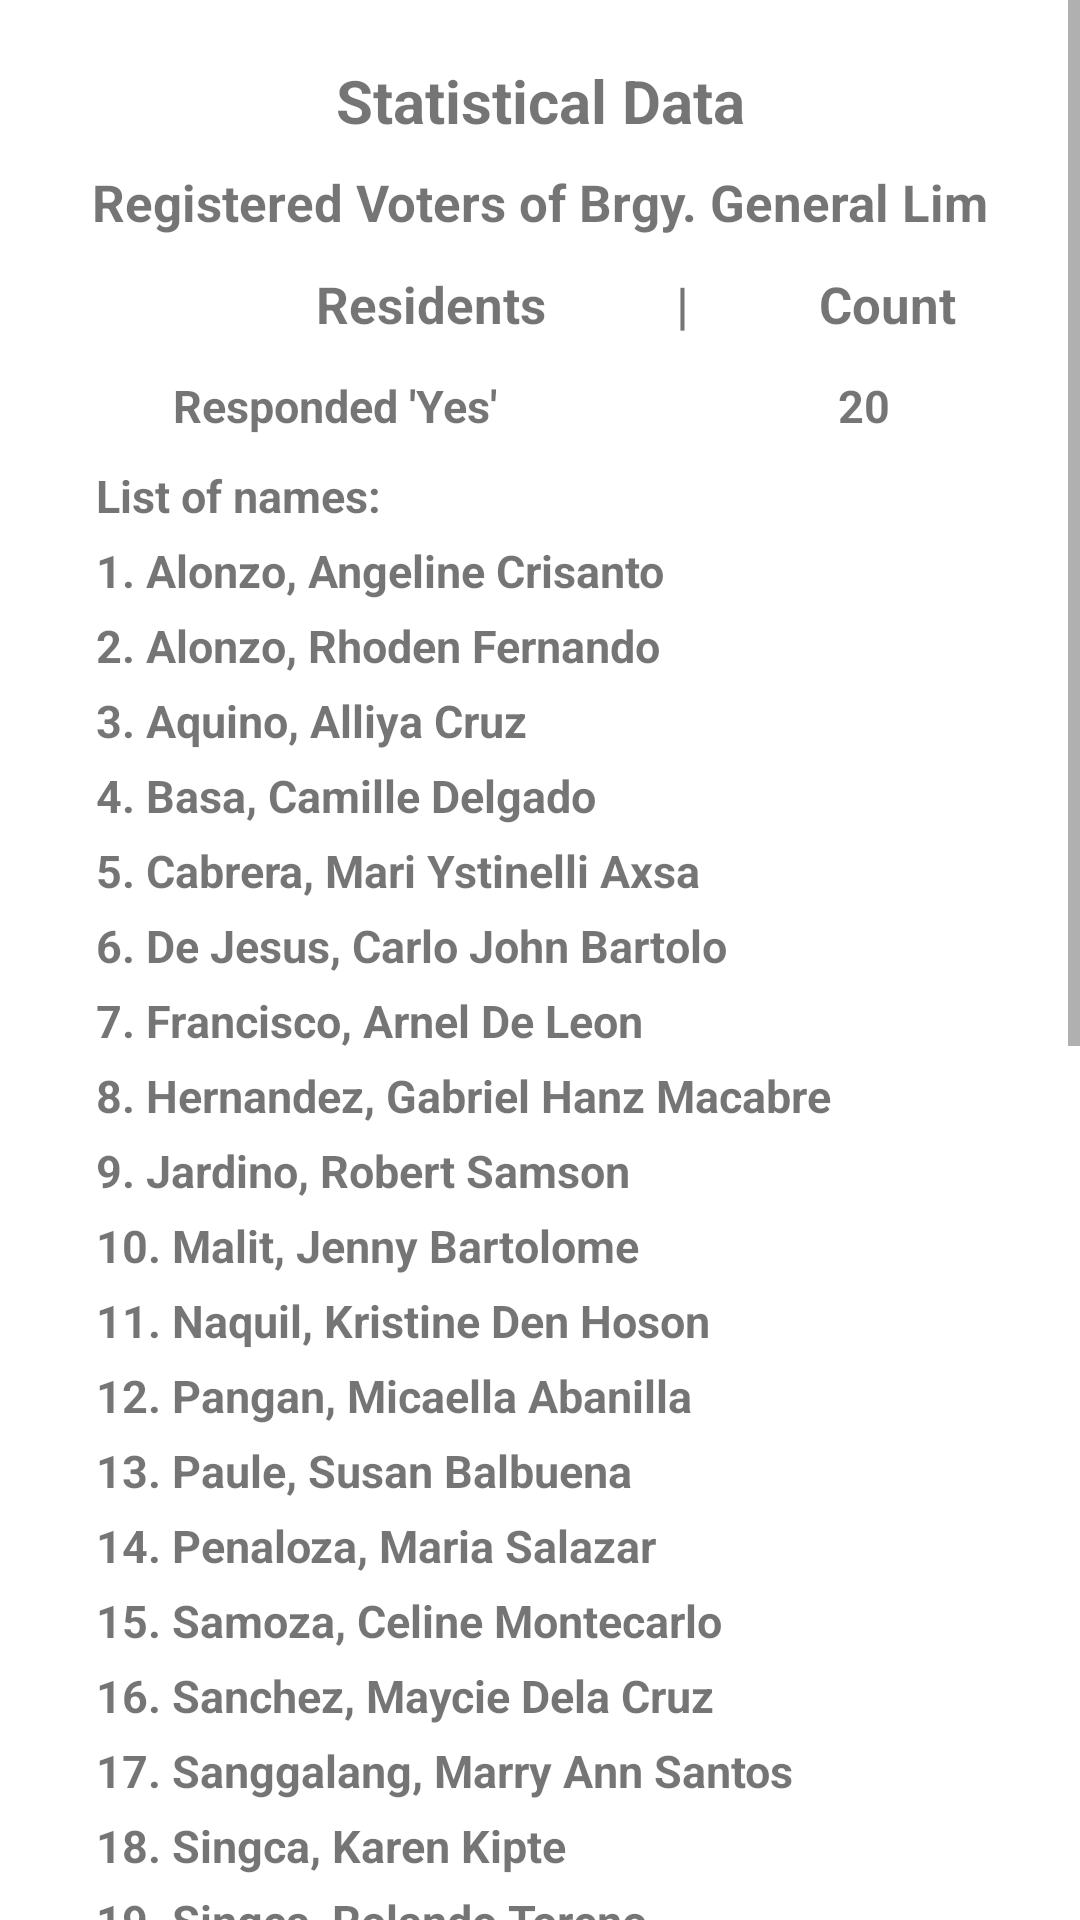

Layout XML and referenced resources for this Android screen:
<!-- AndroidManifest.xml: application theme Theme.BGLResidentProfiling -->
<!-- res/layout/activity_print_radar_chart.xml -->
<?xml version="1.0" encoding="utf-8"?>
<ScrollView xmlns:android="http://schemas.android.com/apk/res/android"
    xmlns:tools="http://schemas.android.com/tools"
    android:layout_width="match_parent"
    android:layout_height="match_parent"
    tools:context=".RadarChartActivity"
    android:orientation="vertical">

    <LinearLayout
        android:layout_width="match_parent"
        android:layout_height="wrap_content"
        android:orientation="vertical">

    <TextView
        android:layout_marginTop="20dp"
        android:layout_width="match_parent"
        android:layout_height="25dp"
        android:textStyle="bold"
        android:textSize="20sp"
        android:gravity="center"
        android:text="Statistical Data" />

    <TextView
        android:layout_marginTop="10dp"
        android:layout_width="match_parent"
        android:layout_height="25dp"
        android:textStyle="bold"
        android:textSize="17sp"
        android:gravity="center"
        android:text="Registered Voters of Brgy. General Lim"/>

    <TextView
        android:layout_marginTop="10dp"
        android:layout_width="match_parent"
        android:layout_height="25dp"
        android:textStyle="bold"
        android:textSize="17sp"
        android:layout_marginLeft="10dp"
        android:text="                      Residents          |          Count" />

    <TextView
        android:layout_marginTop="10dp"
        android:layout_width="match_parent"
        android:layout_height="25dp"
        android:textStyle="bold"
        android:textSize="15sp"
        android:layout_marginLeft="10dp"
        android:text="             Responded 'Yes'                               20" />

    <TextView
        android:layout_marginTop="5dp"
        android:layout_width="match_parent"
        android:layout_height="25dp"
        android:textStyle="bold"
        android:textSize="15sp"
        android:layout_marginLeft="10dp"
        android:text="      List of names:" />

    <TextView
        android:layout_width="match_parent"
        android:layout_height="25dp"
        android:textStyle="bold"
        android:textSize="15sp"
        android:layout_marginLeft="10dp"
        android:text="      1. Alonzo, Angeline Crisanto" />
    <TextView
        android:layout_width="match_parent"
        android:layout_height="25dp"
        android:textStyle="bold"
        android:textSize="15sp"
        android:layout_marginLeft="10dp"
        android:text="      2. Alonzo, Rhoden Fernando" />
    <TextView
        android:layout_width="match_parent"
        android:layout_height="25dp"
        android:textStyle="bold"
        android:textSize="15sp"
        android:layout_marginLeft="10dp"
        android:text="      3. Aquino, Alliya Cruz" />
    <TextView
        android:layout_width="match_parent"
        android:layout_height="25dp"
        android:textStyle="bold"
        android:textSize="15sp"
        android:layout_marginLeft="10dp"
        android:text="      4. Basa, Camille Delgado" />
    <TextView
        android:layout_width="match_parent"
        android:layout_height="25dp"
        android:textStyle="bold"
        android:textSize="15sp"
        android:layout_marginLeft="10dp"
        android:text="      5. Cabrera, Mari Ystinelli Axsa" />
    <TextView
        android:layout_width="match_parent"
        android:layout_height="25dp"
        android:textStyle="bold"
        android:textSize="15sp"
        android:layout_marginLeft="10dp"
        android:text="      6. De Jesus, Carlo John Bartolo" />
    <TextView
        android:layout_width="match_parent"
        android:layout_height="25dp"
        android:textStyle="bold"
        android:textSize="15sp"
        android:layout_marginLeft="10dp"
        android:text="      7. Francisco, Arnel De Leon" />
    <TextView
        android:layout_width="match_parent"
        android:layout_height="25dp"
        android:textStyle="bold"
        android:textSize="15sp"
        android:layout_marginLeft="10dp"
        android:text="      8. Hernandez, Gabriel Hanz Macabre" />
    <TextView
        android:layout_width="match_parent"
        android:layout_height="25dp"
        android:textStyle="bold"
        android:textSize="15sp"
        android:layout_marginLeft="10dp"
        android:text="      9. Jardino, Robert Samson" />
    <TextView
        android:layout_width="match_parent"
        android:layout_height="25dp"
        android:textStyle="bold"
        android:textSize="15sp"
        android:layout_marginLeft="10dp"
        android:text="      10. Malit, Jenny Bartolome" />
    <TextView
        android:layout_width="match_parent"
        android:layout_height="25dp"
        android:textStyle="bold"
        android:textSize="15sp"
        android:layout_marginLeft="10dp"
        android:text="      11. Naquil, Kristine Den Hoson" />
    <TextView
        android:layout_width="match_parent"
        android:layout_height="25dp"
        android:textStyle="bold"
        android:textSize="15sp"
        android:layout_marginLeft="10dp"
        android:text="      12. Pangan, Micaella Abanilla" />
    <TextView
        android:layout_width="match_parent"
        android:layout_height="25dp"
        android:textStyle="bold"
        android:textSize="15sp"
        android:layout_marginLeft="10dp"
        android:text="      13. Paule, Susan Balbuena" />
    <TextView
        android:layout_width="match_parent"
        android:layout_height="25dp"
        android:textStyle="bold"
        android:textSize="15sp"
        android:layout_marginLeft="10dp"
        android:text="      14. Penaloza, Maria Salazar" />
    <TextView
        android:layout_width="match_parent"
        android:layout_height="25dp"
        android:textStyle="bold"
        android:textSize="15sp"
        android:layout_marginLeft="10dp"
        android:text="      15. Samoza, Celine Montecarlo" />
    <TextView
        android:layout_width="match_parent"
        android:layout_height="25dp"
        android:textStyle="bold"
        android:textSize="15sp"
        android:layout_marginLeft="10dp"
        android:text="      16. Sanchez, Maycie Dela Cruz" />
    <TextView
        android:layout_width="match_parent"
        android:layout_height="25dp"
        android:textStyle="bold"
        android:textSize="15sp"
        android:layout_marginLeft="10dp"
        android:text="      17. Sanggalang, Marry Ann Santos" />
    <TextView
        android:layout_width="match_parent"
        android:layout_height="25dp"
        android:textStyle="bold"
        android:textSize="15sp"
        android:layout_marginLeft="10dp"
        android:text="      18. Singca, Karen Kipte" />
    <TextView
        android:layout_width="match_parent"
        android:layout_height="25dp"
        android:textStyle="bold"
        android:textSize="15sp"
        android:layout_marginLeft="10dp"
        android:text="      19. Singca, Rolando Toreno"/>
    <TextView
        android:layout_width="match_parent"
        android:layout_height="25dp"
        android:textStyle="bold"
        android:textSize="15sp"
        android:layout_marginLeft="10dp"
        android:text="      20. Sison, Gene Layug" />

    <TextView
        android:layout_marginTop="10dp"
        android:layout_width="match_parent"
        android:layout_height="25dp"
        android:textStyle="bold"
        android:textSize="15sp"
        android:layout_marginLeft="10dp"
        android:text="             Responded 'No'                                  2"
        />

        <TextView
            android:layout_marginTop="5dp"
            android:layout_width="match_parent"
            android:layout_height="25dp"
            android:textStyle="bold"
            android:textSize="15sp"
            android:layout_marginLeft="10dp"
            android:text="      List of names:" />

        <TextView
            android:layout_width="match_parent"
            android:layout_height="25dp"
            android:textStyle="bold"
            android:textSize="15sp"
            android:layout_marginLeft="10dp"
            android:text="      1. Frenilla, Nina Basa" />

        <TextView
            android:layout_width="match_parent"
            android:layout_height="25dp"
            android:textStyle="bold"
            android:textSize="15sp"
            android:layout_marginLeft="10dp"
            android:text="      2. Santos, Andrew Rivera" />

    <TextView
        android:layout_marginTop="5dp"
        android:layout_width="match_parent"
        android:layout_height="25dp"
        android:textStyle="bold"
        android:textSize="18sp"
        android:layout_marginLeft="15dp"
        android:text="Percentage of Registered Voter:   90%"
        android:layout_marginBottom="20dp"/>

    <Button
        android:id="@+id/printRV"
        android:layout_width="wrap_content"
        android:layout_height="40dp"
        android:layout_gravity="center"
        android:layout_marginBottom="10dp"
        android:text="Create PDF"/>

    <LinearLayout
        android:layout_width="match_parent"
        android:layout_height="280dp">

        <com.github.mikephil.charting.charts.PieChart
            android:id="@+id/pieChart"
            android:layout_width="match_parent"
            android:layout_height="match_parent"/>

    </LinearLayout>
    </LinearLayout>
</ScrollView>
<!-- resources referenced by this layout -->
<resources>
  <style name="Theme.BGLResidentProfiling" parent="Theme.MaterialComponents.DayNight.DarkActionBar">
          
          <item name="colorPrimary">@color/cute</item>
          <item name="colorPrimaryVariant">@color/cute</item>
          <item name="colorOnPrimary">@color/white</item>
          
          <item name="colorSecondary">@color/teal_200</item>
          <item name="colorSecondaryVariant">@color/teal_700</item>
          <item name="colorOnSecondary">@color/black</item>
          
          <item name="android:statusBarColor">?attr/colorPrimaryVariant</item>
          
      </style>
  <color name="cute">#FFA500</color>
  <color name="white">#FFFFFFFF</color>
  <color name="teal_200">#FF03DAC5</color>
  <color name="teal_700">#FF018786</color>
  <color name="black">#FF000000</color>
</resources>
